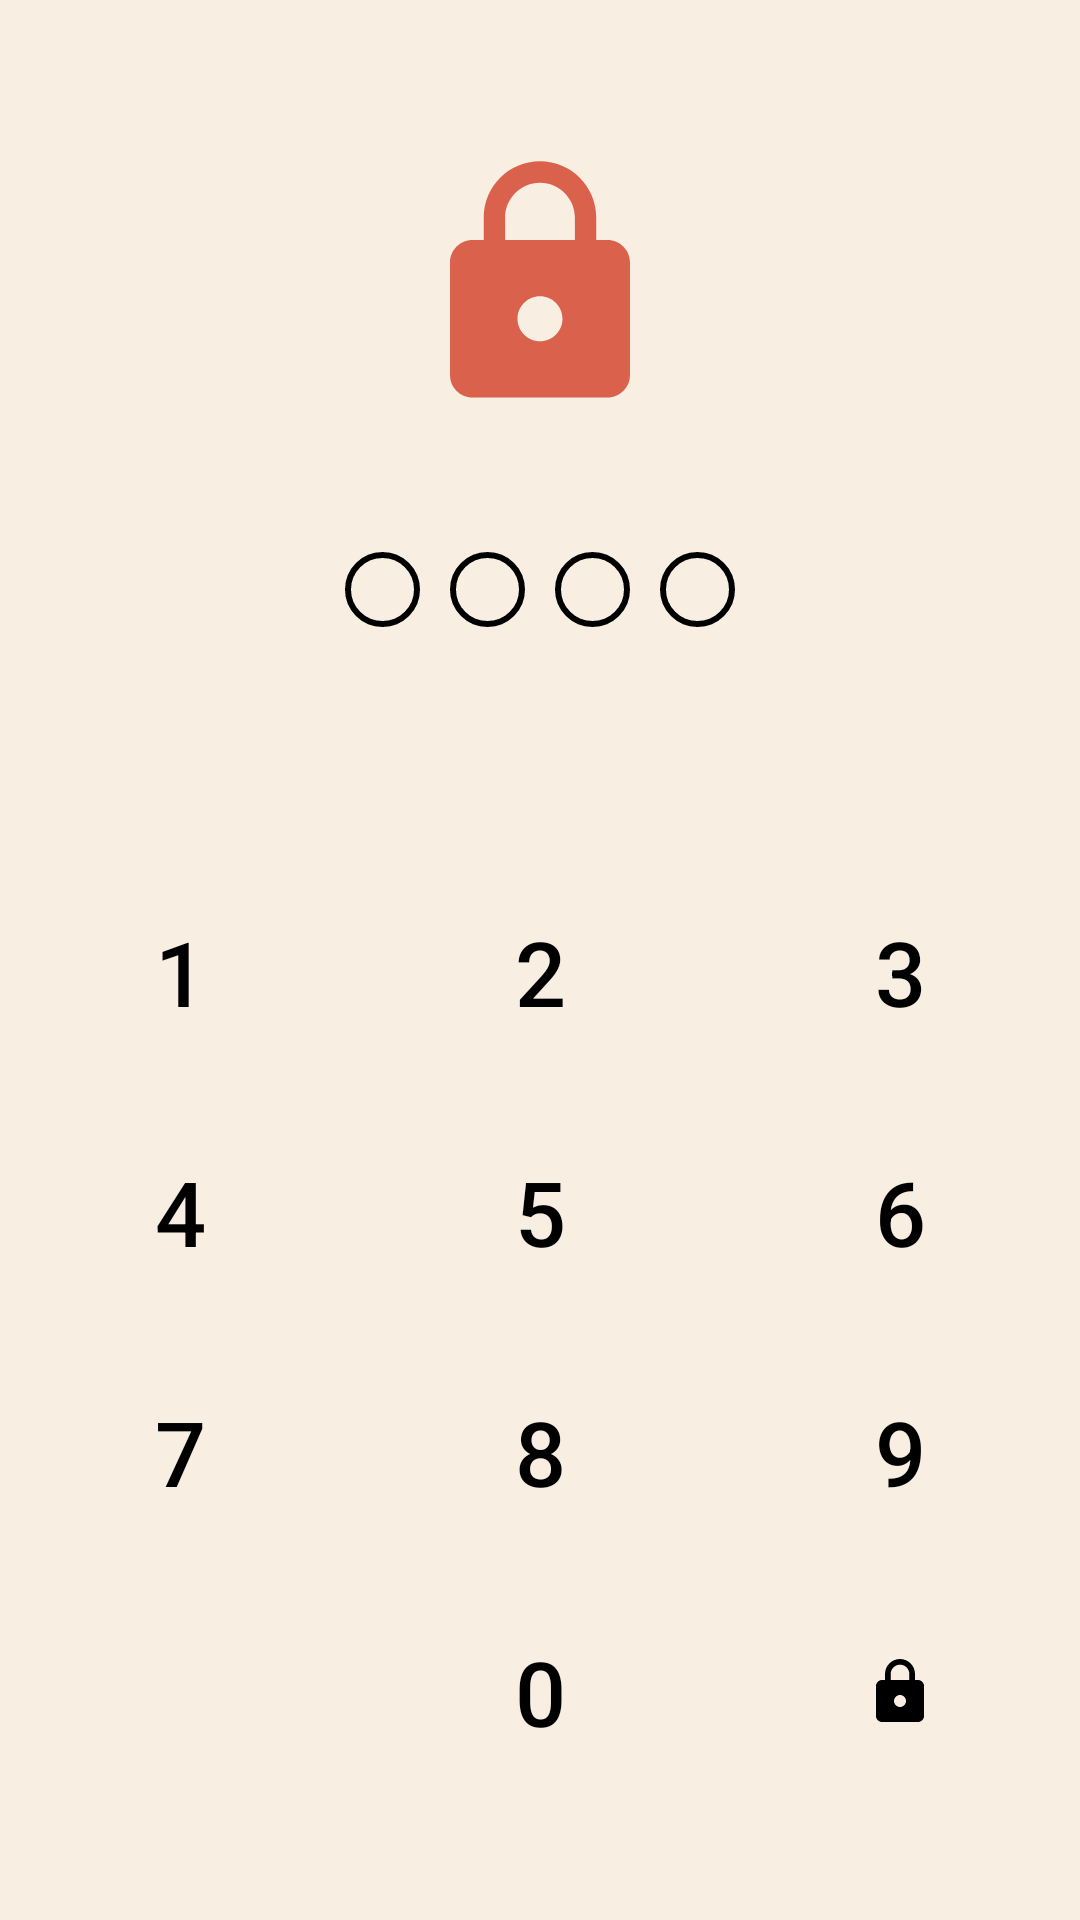

Layout XML and referenced resources for this Android screen:
<!-- AndroidManifest.xml: application theme Theme.PasswordManager -->
<!-- res/layout/activity_pin.xml -->
<?xml version="1.0" encoding="utf-8"?>
<androidx.constraintlayout.widget.ConstraintLayout xmlns:android="http://schemas.android.com/apk/res/android"
    xmlns:app="http://schemas.android.com/apk/res-auto"
    xmlns:tools="http://schemas.android.com/tools"
    android:layout_width="match_parent"
    android:background="?attr/myTabBackgroundColor"
    android:layout_height="match_parent"
    tools:context=".passwordlock.PinActivity">
    <ImageView
        android:layout_marginTop="50dp"
        android:src="@drawable/baseline_lock_24"
        app:tint="?attr/myTabIndicatorColor"
        android:id="@+id/iv_lock"
        android:layout_width="90dp"
        android:layout_height="90dp"
        app:layout_constraintStart_toStartOf="parent"
        app:layout_constraintEnd_toEndOf="parent"
        app:layout_constraintTop_toTopOf="parent"
        />
    <TextView
        android:layout_marginTop="10dp"
        android:gravity="center"
        app:layout_constraintTop_toBottomOf="@+id/iv_lock"
        android:id="@+id/tv_lock"
        android:layout_width="match_parent"
        android:layout_height="wrap_content"
        />
    <LinearLayout
        android:layout_marginTop="10dp"
        android:id="@+id/ll_pin_circles"
        android:layout_width="match_parent"
        android:layout_height="wrap_content"
        android:gravity="center"
        app:layout_constraintTop_toBottomOf="@id/tv_lock"
        android:orientation="horizontal">

        <ImageView
            android:id="@+id/dot1"
            android:layout_width="25dp"
            android:layout_height="25dp"
            android:layout_margin="5dp"
            android:background="@drawable/pin_dot_not_selected"

            />
        <ImageView
            android:id="@+id/dot2"
            android:layout_width="25dp"
            android:layout_height="25dp"
            android:layout_margin="5dp"
            android:background="@drawable/pin_dot_not_selected"

            />
        <ImageView
            android:id="@+id/dot3"
            android:layout_width="25dp"
            android:layout_height="25dp"
            android:layout_margin="5dp"
            android:background="@drawable/pin_dot_not_selected"

            />
        <ImageView
            android:id="@+id/dot4"
            android:layout_width="25dp"
            android:layout_height="25dp"
            android:layout_margin="5dp"
            android:background="@drawable/pin_dot_not_selected"

            />
    </LinearLayout>
    <TextView
        android:layout_marginTop="20dp"
        android:gravity="center"
        app:layout_constraintTop_toBottomOf="@+id/ll_pin_circles"
        android:id="@+id/tv_lock_forgot_pass"
        android:textColor="@color/black"
        android:layout_width="match_parent"
        android:layout_height="wrap_content"
        />


    <View
        android:layout_marginTop="20dp"
        android:id="@+id/lock_view"
        app:layout_constraintStart_toStartOf="parent"
        app:layout_constraintEnd_toEndOf="parent"
        android:layout_width="300dp"
        android:layout_height="1dp"
        app:layout_constraintTop_toBottomOf="@+id/tv_lock_forgot_pass"
        />
    <include
        android:layout_marginTop="10dp"
        android:id="@+id/btns_lock"
        android:layout_height="wrap_content"
        android:layout_width="match_parent"
        layout="@layout/lock_pin_keyboard"
        app:layout_constraintStart_toStartOf="parent"
        app:layout_constraintEnd_toEndOf="parent"
        app:layout_constraintTop_toBottomOf="@+id/lock_view"
        />
</androidx.constraintlayout.widget.ConstraintLayout>
<!-- res/layout/lock_pin_keyboard.xml (included above) -->
<?xml version="1.0" encoding="utf-8"?>
<LinearLayout xmlns:android="http://schemas.android.com/apk/res/android"
    android:layout_width="match_parent"
    android:layout_height="wrap_content"
    android:orientation="vertical">

    <LinearLayout
        android:layout_width="match_parent"
        android:layout_height="wrap_content"
        android:orientation="horizontal">

        <Button
            android:background="#00FFFFFF"
           android:textColor="@color/black"
            android:onClick="buttonLockPinKeyboardClicked"
            android:tag="1"
            android:id="@+id/btn1lock"
            android:layout_width="0dp"
            android:layout_height="80dp"
            android:layout_weight="1"
            android:text="@string/_1"
            android:textSize="30dp" />

        <Button
            android:textColor="@color/black"
            android:background="#00FFFFFF"
            android:onClick="buttonLockPinKeyboardClicked"
            android:tag="2"
            android:id="@+id/btn2lock"
            android:layout_width="0dp"
            android:layout_height="80dp"
            android:layout_weight="1"
            android:text="@string/_2"
            android:textSize="30dp" />

        <Button
            android:textColor="@color/black"
            android:background="#00FFFFFF"
            android:onClick="buttonLockPinKeyboardClicked"
            android:tag="3"
            android:layout_width="0dp"
            android:layout_height="80dp"
            android:layout_weight="1"
            android:text="@string/_3"
            android:textSize="30dp" />
    </LinearLayout>

    <LinearLayout
        android:layout_width="match_parent"
        android:layout_height="wrap_content"
        android:orientation="horizontal">

        <Button
            android:textColor="@color/black"
            android:background="#00FFFFFF"
            android:onClick="buttonLockPinKeyboardClicked"
            android:tag="4"
            android:layout_width="0dp"
            android:layout_height="80dp"
            android:layout_weight="1"
            android:text="@string/_4"
            android:textSize="30dp" />

        <Button
            android:textColor="@color/black"
            android:background="#00FFFFFF"
            android:onClick="buttonLockPinKeyboardClicked"
            android:tag="5"
            android:layout_width="0dp"
            android:layout_height="80dp"
            android:layout_weight="1"
            android:text="@string/_5"
            android:textSize="30dp" />

        <Button
            android:textColor="@color/black"
            android:background="#00FFFFFF"
            android:onClick="buttonLockPinKeyboardClicked"
            android:tag="6"
            android:layout_width="0dp"
            android:layout_height="80dp"
            android:layout_weight="1"
            android:text="@string/_6"
            android:textSize="30dp" />
    </LinearLayout>

    <LinearLayout
        android:layout_width="match_parent"
        android:layout_height="wrap_content"
        android:orientation="horizontal">

        <Button
            android:textColor="@color/black"
            android:background="#00FFFFFF"
            android:onClick="buttonLockPinKeyboardClicked"
            android:tag="7"
            android:layout_width="0dp"
            android:layout_height="80dp"
            android:layout_weight="1"
            android:text="@string/_7"
            android:textSize="30dp" />

        <Button
            android:textColor="@color/black"
            android:background="#00FFFFFF"
            android:onClick="buttonLockPinKeyboardClicked"
            android:tag="8"
            android:layout_width="0dp"
            android:layout_height="80dp"
            android:layout_weight="1"
            android:text="@string/_8"
            android:textSize="30dp" />

        <Button
            android:textColor="@color/black"
            android:background="#00FFFFFF"
            android:onClick="buttonLockPinKeyboardClicked"
            android:tag="9"
            android:layout_width="0dp"
            android:layout_height="80dp"
            android:layout_weight="1"
            android:text="@string/_9"
            android:textSize="30dp" />
    </LinearLayout>

    <LinearLayout
        android:layout_width="match_parent"
        android:layout_height="wrap_content"
        android:orientation="horizontal">

        <Button
            android:visibility="invisible"
            android:layout_width="0dp"
            android:layout_height="80dp"
            android:layout_weight="1"
            android:text="1"
            android:textSize="30dp" />

        <Button
            android:textColor="@color/black"
            android:background="#00FFFFFF"
            android:onClick="buttonLockPinKeyboardClicked"
            android:tag="0"
            android:layout_width="0dp"
            android:layout_height="80dp"
            android:layout_weight="1"
            android:text="@string/_0"
            android:textSize="30dp" />

        <ImageButton
            android:textColor="@color/black"
            android:src="@drawable/baseline_lock_24"
            android:background="#00FFFFFF"
            android:onClick="buttonLockPinKeyboardClicked"
            android:tag="-"
            android:layout_width="0dp"
            android:layout_height="80dp"
            android:layout_weight="1"
            android:textSize="30dp"
            android:contentDescription="@string/icon_lock"/>
    </LinearLayout>
</LinearLayout>
<!-- resources referenced by this layout -->
<resources>
  <color name="black">#FF000000</color>
  <!-- drawable baseline_lock_24 (drawable) -->
  <vector android:height="24dp" android:tint="#000000"
      android:viewportHeight="24" android:viewportWidth="24"
      android:width="24dp" xmlns:android="http://schemas.android.com/apk/res/android">
      <path    android:fillColor="@android:color/white" android:pathData="M18,8h-1L17,6c0,-2.76 -2.24,-5 -5,-5S7,3.24 7,6v2L6,8c-1.1,0 -2,0.9 -2,2v10c0,1.1 0.9,2 2,2h12c1.1,0 2,-0.9 2,-2L20,10c0,-1.1 -0.9,-2 -2,-2zM12,17c-1.1,0 -2,-0.9 -2,-2s0.9,-2 2,-2 2,0.9 2,2 -0.9,2 -2,2zM15.1,8L8.9,8L8.9,6c0,-1.71 1.39,-3.1 3.1,-3.1 1.71,0 3.1,1.39 3.1,3.1v2z"/>
  </vector>
  <!-- drawable pin_dot_not_selected (drawable) -->
  <?xml version="1.0" encoding="utf-8"?>
  <shape android:shape="oval" xmlns:android="http://schemas.android.com/apk/res/android">
  
  
          <solid android:color="#00FFFFFF"/>
          <stroke android:color="?attr/my_icon_color" android:width="2dp"/>
  
  </shape>
  <string name="_0">0</string>
  <string name="_1">1</string>
  <string name="_2">2</string>
  <string name="_3">3</string>
  <string name="_4">4</string>
  <string name="_5">5</string>
  <string name="_6">6</string>
  <string name="_7">7</string>
  <string name="_8">8</string>
  <string name="_9">9</string>
  <string name="icon_lock">Icon lock</string>
  <color name="purple_500">#FF6200EE</color>
  <color name="purple_700">#FF3700B3</color>
  <color name="white">#FFFFFFFF</color>
  <color name="defaultTabBackgroundColor">#F8EEE2</color>
  <color name="defaultBackgroundColor">#FFFFFF</color>
  <color name="defaultTabTextColor">#403B36</color>
  <color name="defaultTabTextSelectedColor">#DA614C</color>
  <color name="defaultTabIndicatorColor">#DA614C</color>
  <color name="defaultPrimaryText">#212121</color>
  <color name="defaultSecondaryText">#3A3A3A</color>
  <color name="defaultIconFrontColor">#DA614C</color>
  <color name="defaultRipppleColor">#CFEAD2</color>
  <!-- drawable background_btn_green (drawable) -->
  <?xml version="1.0" encoding="utf-8"?>
  <layer-list xmlns:android="http://schemas.android.com/apk/res/android">
      <item>
          <shape android:shape="rectangle">
              <solid android:color="@android:color/transparent" />
          </shape>
  
  
      </item>
  
      <item>
  
          <shape android:shape="rectangle">
              <solid android:color="?attr/myTabBackgroundColor" />
              <corners android:radius="10dp" />
  
  
          </shape>
      </item>
  
  </layer-list>
</resources>
